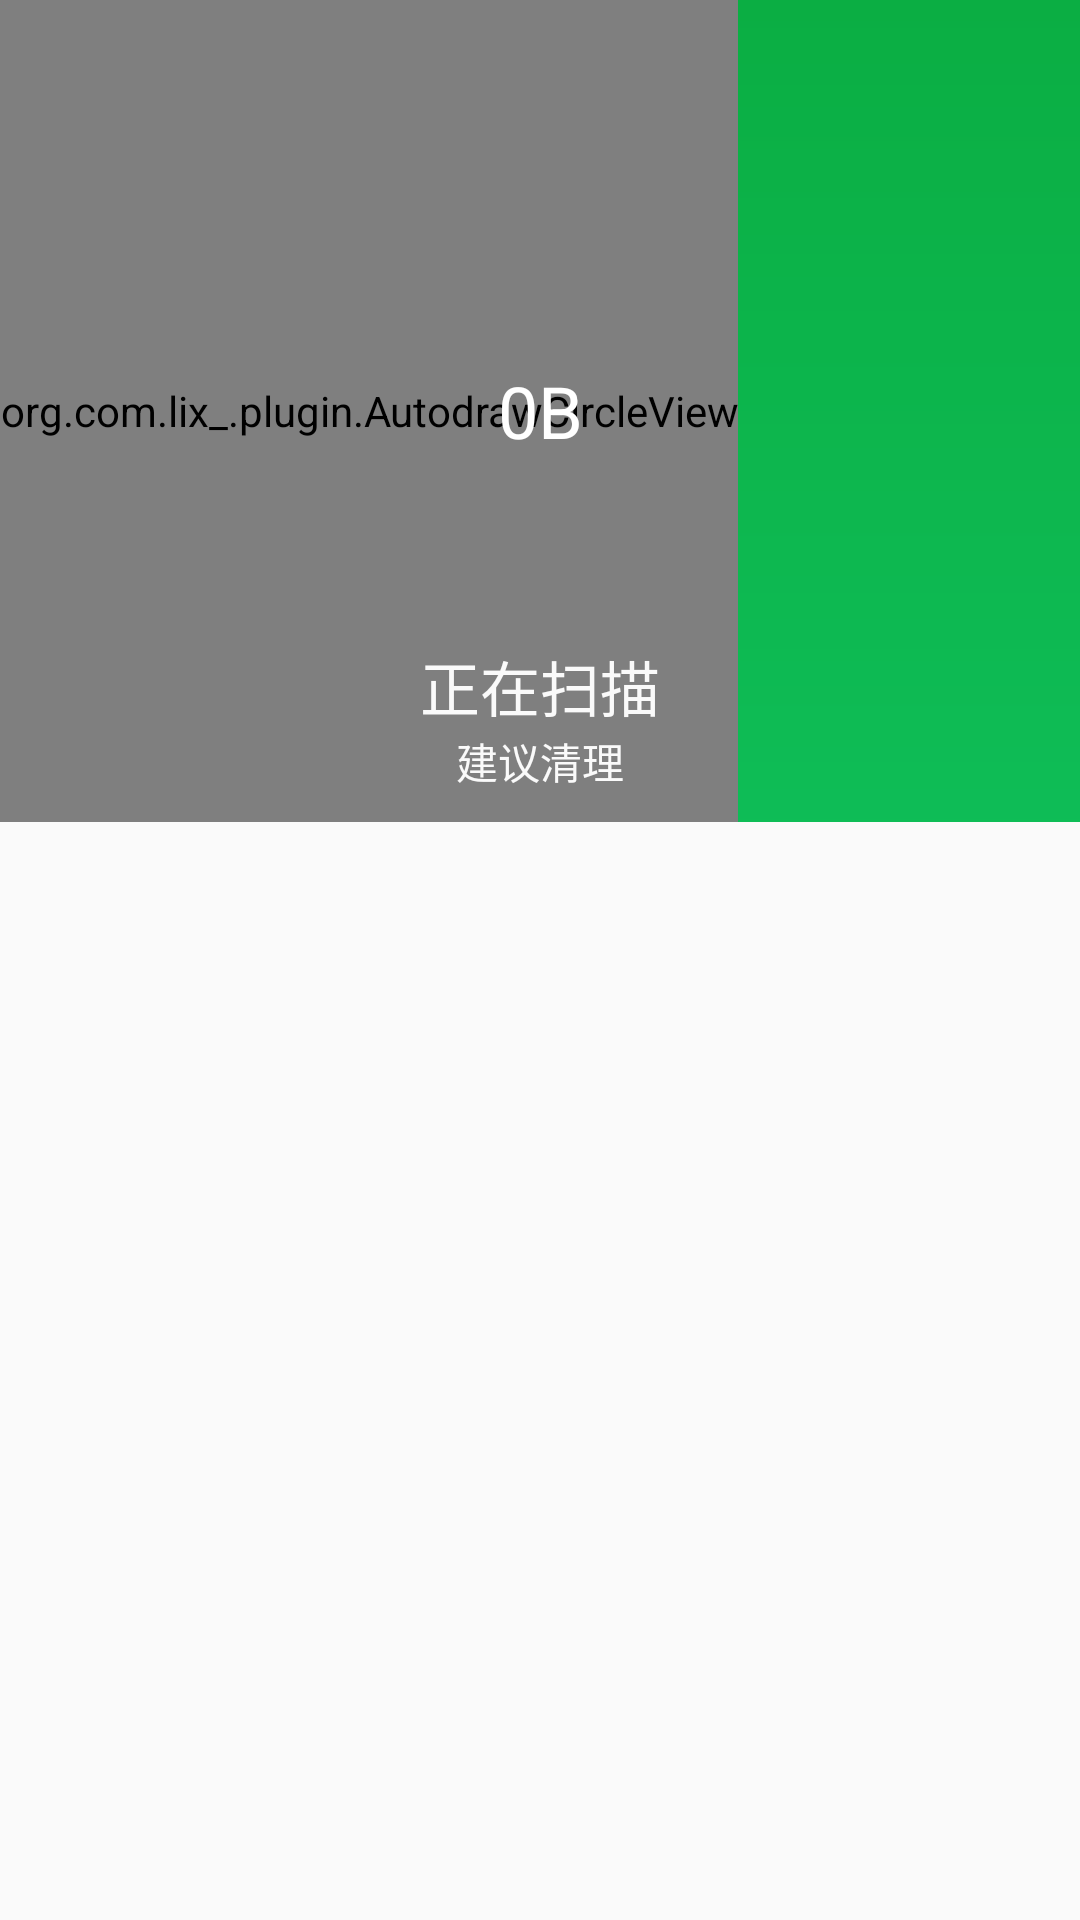

Layout XML and referenced resources for this Android screen:
<!-- AndroidManifest.xml: application theme AppBaseTheme -->
<!-- res/layout/activity_runbishclear.xml -->
<?xml version="1.0" encoding="utf-8"?>
<LinearLayout xmlns:android="http://schemas.android.com/apk/res/android"
    xmlns:app="http://schemas.android.com/apk/res/org.com.lix_.ui"
    android:id="@+id/total_runbishclear"
    android:layout_width="fill_parent"
    android:layout_height="fill_parent"
    android:background="@drawable/rubbish_linecolor3"
    android:fitsSystemWindows="true"
    android:orientation="vertical" >

    <RelativeLayout
        android:layout_width="fill_parent"
        android:layout_height="match_parent"
        android:layout_weight="1"
        android:orientation="vertical" >

        <TextView
            android:layout_width="wrap_content"
            android:layout_height="wrap_content"
            android:layout_centerHorizontal="true"
            android:gravity="center_horizontal"
            android:paddingTop="@dimen/padding_list"
            android:text="@string/title_clearrubbish_btn_mainlayout"
            android:textColor="@color/white_textcolor"
            android:textSize="@dimen/textsize_mainactiviy_top" />

        <ImageView
            android:id="@+id/ui_tag1"
            android:layout_width="@dimen/padding_list2_tagimg"
            android:layout_height="@dimen/padding_list2_tagimg"
            android:layout_alignParentRight="true"
            android:clickable="true"
            android:paddingRight="@dimen/padding_list3"
            android:src="@drawable/setting" />

        <LinearLayout
            android:layout_width="fill_parent"
            android:layout_height="match_parent"
            android:layout_below="@id/ui_tag1"
            android:orientation="vertical" >

            <RelativeLayout
                android:layout_width="fill_parent"
                android:layout_height="match_parent"
                android:layout_weight="8" >

                <org.com.lix_.plugin.AutodrawCircleView
                    android:id="@+id/circle_target"
                    android:layout_width="wrap_content"
                    android:layout_height="match_parent"
                    app:stokeSize="10dp" />

                <TextView
                    android:id="@+id/rubbish_text_0"
                    android:layout_width="fill_parent"
                    android:layout_height="fill_parent"
                    android:gravity="center"
                    android:text="0B"
                    android:textColor="@color/white_textcolor"
                    android:textSize="@dimen/textsize_mainactiviy_top" />

                <TextView
                    android:id="@+id/rubbish_text_1"
                    android:layout_width="wrap_content"
                    android:layout_height="wrap_content"
                    android:layout_alignParentBottom="true"
                    android:layout_centerHorizontal="true"
                    android:paddingBottom="@dimen/padding_list"
                    android:text="建议清理"
                    android:textColor="@color/white" />

                <TextView
                    android:id="@+id/rubbish_text_2"
                    android:layout_width="wrap_content"
                    android:layout_height="wrap_content"
                    android:layout_above="@id/rubbish_text_1"
                    android:layout_centerHorizontal="true"
                    android:text="正在扫描"
                    android:textColor="@color/white"
                    android:textSize="@dimen/textsize_breathecircle" />
            </RelativeLayout>

            <LinearLayout
                android:layout_width="fill_parent"
                android:layout_height="match_parent"
                android:layout_weight="7"
                android:background="@color/white"
                android:orientation="vertical" >

                <org.com.lix_.plugin.AListView
                    android:id="@+id/list_rubbishactivity"
                    android:layout_width="wrap_content"
                    android:layout_height="0dip"
                    android:layout_weight="1"
                    android:background="@color/white"
                    android:divider="@null"
                    android:layoutAnimation="@anim/list_anim_layout"
                    android:listSelector="@android:color/transparent"
                    android:visibility="invisible" />
            </LinearLayout>
        </LinearLayout>
    </RelativeLayout>

    <RelativeLayout
        android:id="@+id/grid_item_divi"
        android:layout_width="fill_parent"
        android:layout_height="match_parent"
        android:layout_weight="11"
        android:background="@color/white" >

        <View
            android:id="@+id/rubbish_clear_button_divider"
            android:layout_width="fill_parent"
            android:layout_height="@dimen/divider_height"
            android:background="@color/gray_mainactivity_btn_press"
            android:visibility="invisible" />

        <org.com.lix_.plugin.ButtonPlugin
            android:clickable="true"
            android:id="@+id/rubbish_clear_button"
            android:layout_width="fill_parent"
            android:layout_height="fill_parent"
            android:paddingBottom="@dimen/padding_list"
            android:paddingLeft="@dimen/padding_list4"
            android:paddingRight="@dimen/padding_list4"
            android:paddingTop="@dimen/padding_list"
            android:textColor="@color/red"
            android:visibility="invisible" />
    </RelativeLayout>

</LinearLayout>
<!-- resources referenced by this layout -->
<resources>
  <color name="gray_mainactivity_btn_press">#d7d7d7</color>
  <color name="red">#FF0000</color>
  <color name="white">#fafafa</color>
  <color name="white_textcolor">#ffffff</color>
  <dimen name="divider_height">1dp</dimen>
  <dimen name="padding_list">10dp</dimen>
  <dimen name="padding_list3">7dp</dimen>
  <dimen name="textsize_breathecircle">20dp</dimen>
  <dimen name="textsize_mainactiviy_top">24sp</dimen>
  <!-- drawable rubbish_linecolor3 (drawable-hdpi) -->
  <?xml version="1.0" encoding="utf-8"?>
  <shape xmlns:android="http://schemas.android.com/apk/res/android"
      android:shape="rectangle" >
  
      <gradient
          android:endColor="#12d070"
          android:startColor="#0bae43"
          android:angle="270"  
          android:type="linear" />
  
  </shape>
  <!-- drawable setting: png bitmap (drawable-hdpi, 2604 bytes) -->
  <string name="title_clearrubbish_btn_mainlayout">垃圾清理</string>
  <style name="AppBaseTheme" parent="android:Theme.Light">
          
      </style>
</resources>
